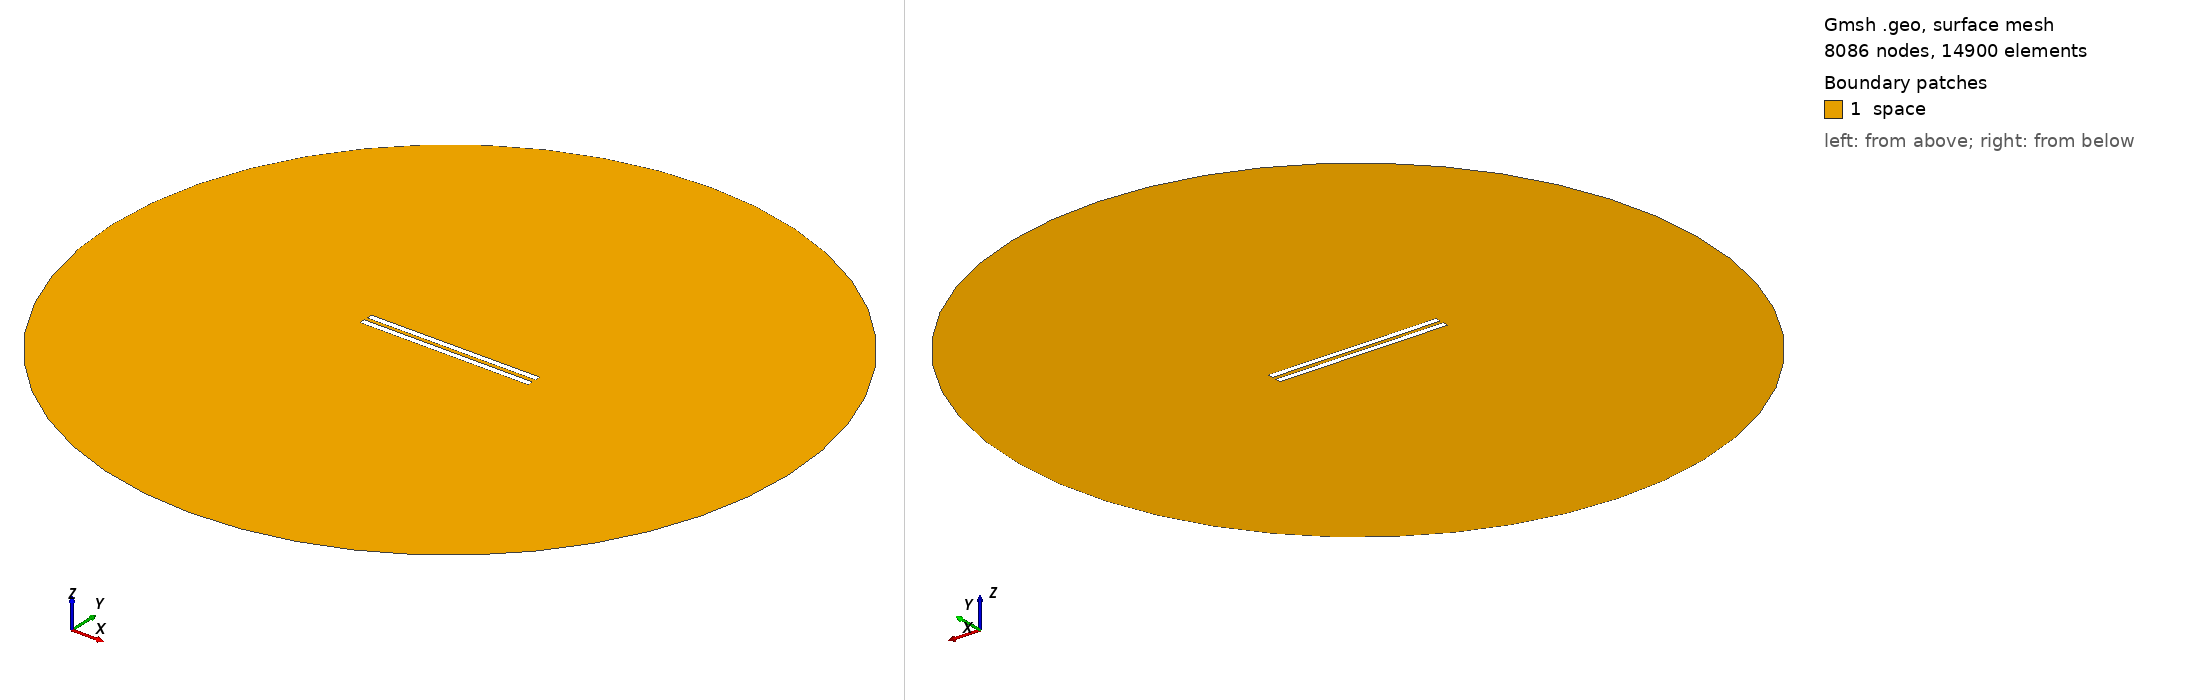

Gmsh geometry script, surface-meshed: 8086 nodes, 14900 surface elements. Boundary patches (legend numbers): 1 space. Left view from above one corner, right view from below the opposite corner. Legend entries are the model's physical surfaces. The drawing asked Gmsh for element sizes between 1% and 20% of the model's largest extent; the script's own settings can give other sizes.

=== 375.geo (drawn) ===
// Set the geometry kernel
SetFactory("OpenCASCADE");

//---------------------------------------
// Rectangles
//---------------------------------------

// Rectangle 1 (top)
Point(1) = {-49.733333333333334, 1.1388888888888888, 0, 1.0};
Point(2) = {49.733333333333334, 1.1388888888888888, 0, 1.0};
Point(3) = {49.733333333333334, 4.605555555555556, 0, 1.0};
Point(4) = {-49.733333333333334, 4.605555555555556, 0, 1.0};

Line(1) = {1, 2};
Line(2) = {2, 3};
Line(3) = {3, 4};
Line(4) = {4, 1};

Line Loop(1) = {1, 2, 3, 4};
Plane Surface(1) = {1};

Rotate { {0, 0, 1}, {0,  1.1388888888888888,  0}, 0.002 } {
  Surface{1};
}

// Rectangle 2 (bottom)
Point(5) = {-49.733333333333334, -1.1388888888888888, 0, 1.0};
Point(6) = {49.733333333333334, -1.1388888888888888, 0, 1.0};
Point(7) = {49.733333333333334, -4.605555555555556, 0, 1.0};
Point(8) = {-49.733333333333334, -4.605555555555556, 0, 1.0};

Line(5) = {5, 6};
Line(6) = {6, 7};
Line(7) = {7, 8};
Line(8) = {8, 5};

Line Loop(2) = {5, 6, 7, 8};
Plane Surface(2) = {2}; 


//---------------------------------------
// Circle
//---------------------------------------

// Define points
Point(9) = {0, 0, 0};        // Center
Point(10) = {200, 0, 0};     // Start point
Point(11) = {0, 200, 0};     // 90 degrees
Point(12) = {-200, 0, 0};    // 180 degrees
Point(13) = {0, -200, 0};    // 270 degrees

// Define circle arcs (each needs start, center, end)
Circle(9) = {10, 9, 11};
Circle(10) = {11, 9, 12};
Circle(11) = {12, 9, 13};
Circle(12) = {13, 9, 10};

// Define curve loop and surface if needed
Curve Loop(3) = {9, 10, 11, 12};
Surface(3) = {3};

//---------------------------------------
// Define Physical Groups
//---------------------------------------                

//--- Physical Curves
// Physical groups for boundaries
Physical Line("force_segment", 10) = {1};
Physical Line("upper_plate", 11) = {2, 3, 4};
Physical Line("lower_plate", 12) = {5, 6, 7, 8};
Physical Line("boundary", 20) = {9, 10, 11, 12};

// Subtract Rectangles from Circle
BooleanDifference{ Surface{3}; Delete; }{ Surface{1}; Surface{2}; Delete; }
//--- Physical Surfaces
Physical Surface("space", 30) = {3};


//---------------------------------------
// Fine mesh near the plates
//--------------------------------------- 

// Define a distance field for mesh refinement
Field[1] = Distance;
Field[1].CurvesList = {1, 2, 3, 4, 5, 6, 7, 8};  // Rectangle curves
Field[1].NumPointsPerCurve = 200;

c = 0.3;
// Define threshold field to control mesh size based on distance to attractor
Field[2] = Threshold;
Field[2].IField = 1;
Field[2].LcMin = c; // Minimum element size near the attractor
Field[2].LcMax = 100*c;  // Maximum element size away from the attractor
Field[2].DistMin = 0.01;
Field[2].DistMax = 40;

Background Field = 2;

//---------------------------------------
// 6. Generate the Mesh
//---------------------------------------
Mesh 2;  // 2D mesh generation
